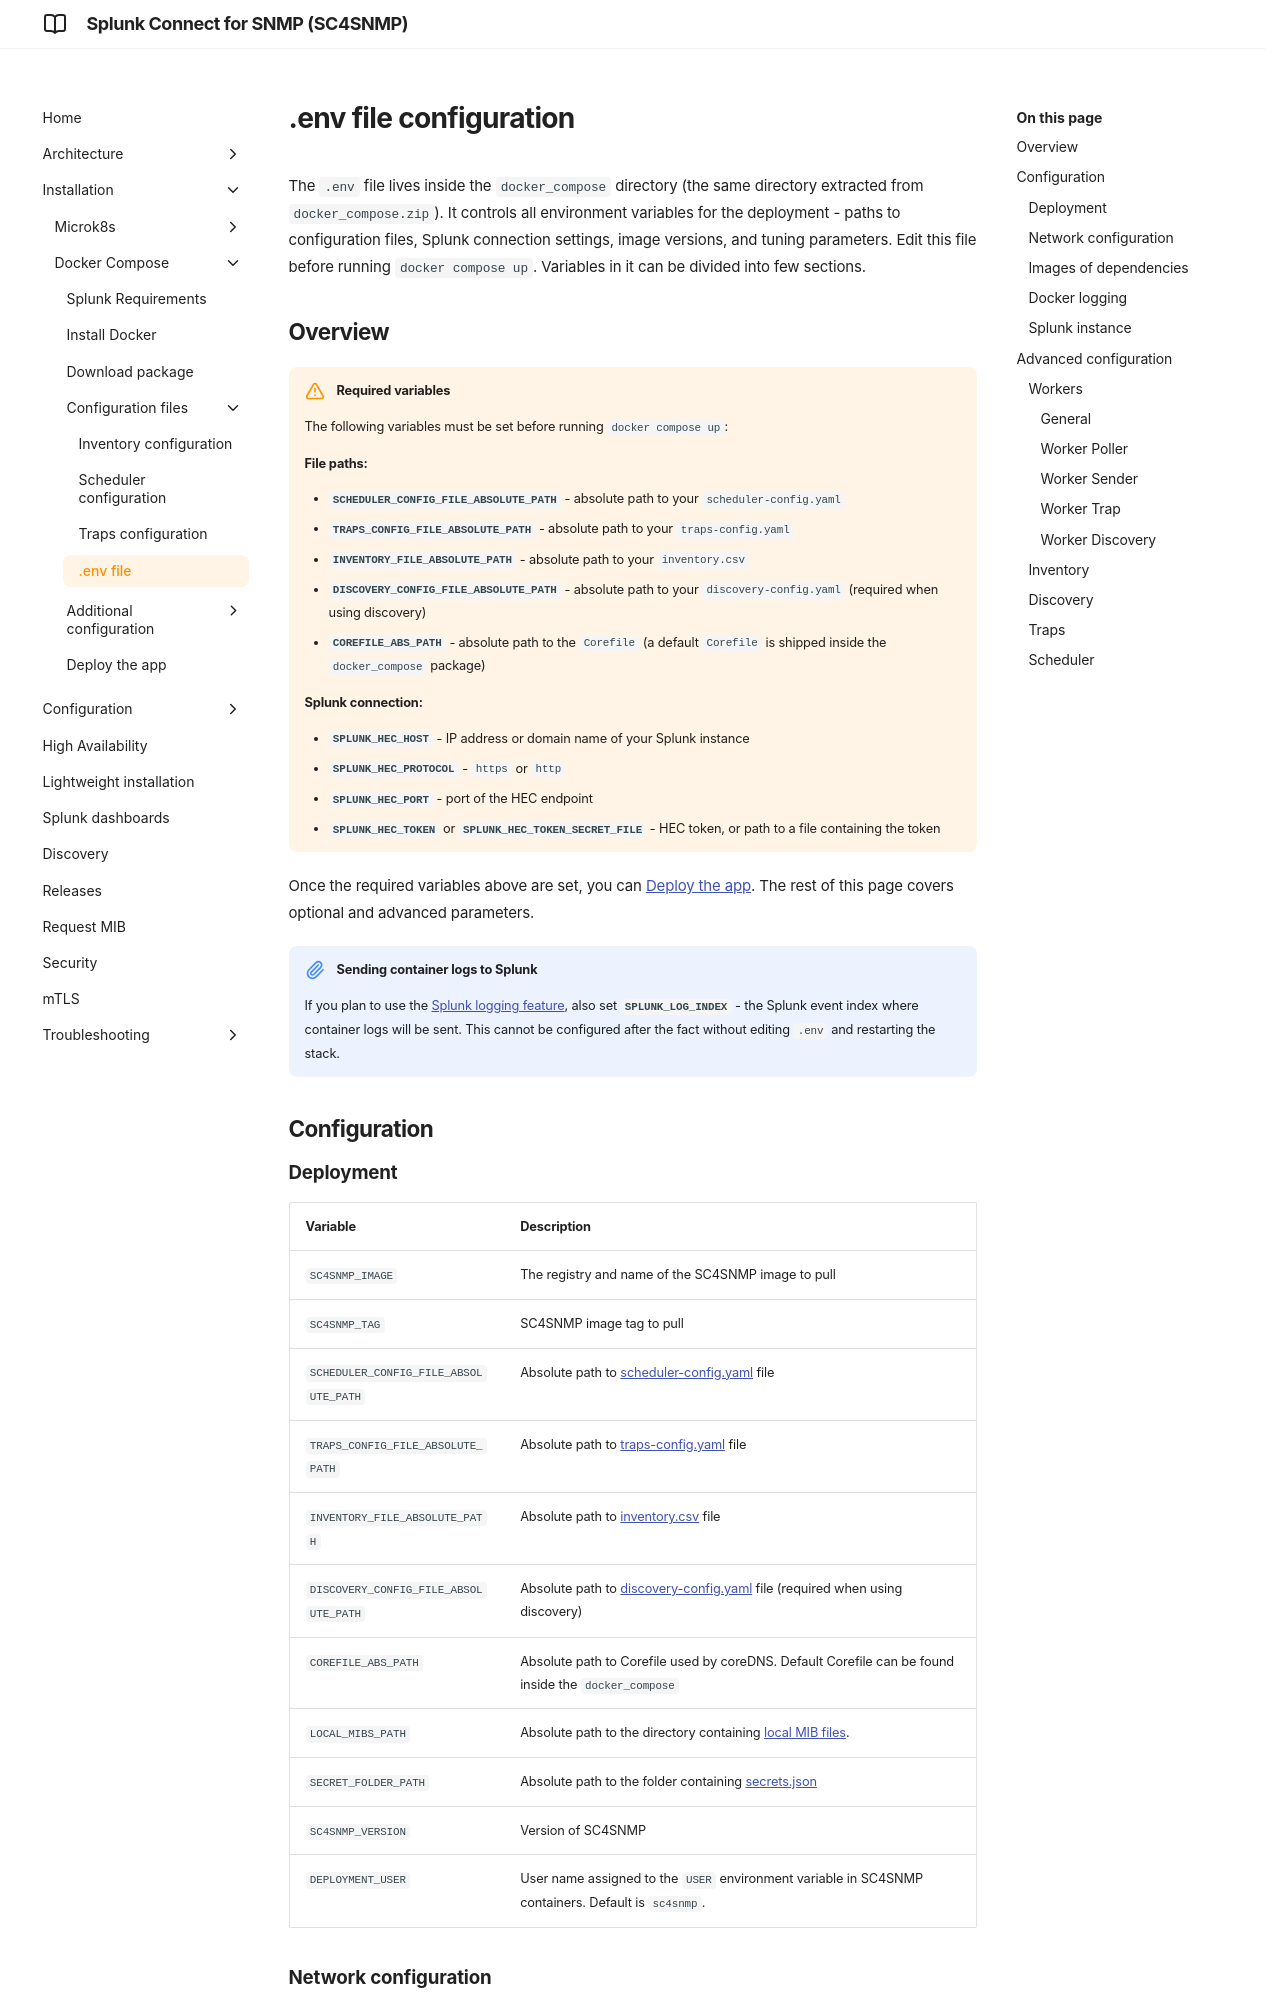

repository: splunk/splunk-connect-for-snmp · page: develop/dockercompose/6-env-file-configuration/index.html · generator: mkdocs

# .env file configuration

The `.env` file lives inside the `docker_compose` directory (the same directory extracted from `docker_compose.zip`). It controls all environment variables for the deployment - paths to configuration files, Splunk connection settings, image versions, and tuning parameters. Edit this file before running `docker compose up`. Variables in it can be divided into few sections.

## Overview

!!! warning "Required variables"
    The following variables must be set before running `docker compose up`:

    **File paths:**

    - **`SCHEDULER_CONFIG_FILE_ABSOLUTE_PATH`** - absolute path to your `scheduler-config.yaml`
    - **`TRAPS_CONFIG_FILE_ABSOLUTE_PATH`** - absolute path to your `traps-config.yaml`
    - **`INVENTORY_FILE_ABSOLUTE_PATH`** - absolute path to your `inventory.csv`
    - **`DISCOVERY_CONFIG_FILE_ABSOLUTE_PATH`** - absolute path to your `discovery-config.yaml` (required when using discovery)
    - **`COREFILE_ABS_PATH`** - absolute path to the `Corefile` (a default `Corefile` is shipped inside the `docker_compose` package)

    **Splunk connection:**

    - **`SPLUNK_HEC_HOST`** - IP address or domain name of your Splunk instance
    - **`SPLUNK_HEC_PROTOCOL`** - `https` or `http`
    - **`SPLUNK_HEC_PORT`** - port of the HEC endpoint
    - **`SPLUNK_HEC_TOKEN`** or **`SPLUNK_HEC_TOKEN_SECRET_FILE`** - HEC token, or path to a file containing the token

Once the required variables above are set, you can [Deploy the app](./11-deploy-and-run.md). The rest of this page covers optional and advanced parameters.

!!! note "Sending container logs to Splunk"
    If you plan to use the [Splunk logging feature](./9-splunk-logging.md), also set **`SPLUNK_LOG_INDEX`** - the Splunk event index where container logs will be sent. This cannot be configured after the fact without editing `.env` and restarting the stack.

## Configuration

### Deployment

| Variable                              | Description                                                                                                                                    |
|---------------------------------------|------------------------------------------------------------------------------------------------------------------------------------------------|
| `SC4SNMP_IMAGE`                       | The registry and name of the SC4SNMP image to pull                                                                                             |
| `SC4SNMP_TAG`                         | SC4SNMP image tag to pull                                                                                                                      |
| `SCHEDULER_CONFIG_FILE_ABSOLUTE_PATH` | Absolute path to [scheduler-config.yaml](./4-scheduler-configuration.md) file                                                                  |
| `TRAPS_CONFIG_FILE_ABSOLUTE_PATH`     | Absolute path to [traps-config.yaml](./5-traps-configuration.md) file                                                                          |
| `INVENTORY_FILE_ABSOLUTE_PATH`        | Absolute path to [inventory.csv](./3-inventory-configuration.md) file                                                                          |
| `DISCOVERY_CONFIG_FILE_ABSOLUTE_PATH` | Absolute path to [discovery-config.yaml](../configuration/discovery-configuration.md) file (required when using discovery)                                  |
| `COREFILE_ABS_PATH`                   | Absolute path to Corefile used by coreDNS. Default Corefile can be found inside the `docker_compose`                                           |
| `LOCAL_MIBS_PATH`                     | Absolute path to the directory containing [local MIB files](../mib-request.md#configuring-path-to-local-mibs-for-docker-compose-installation). |
| `SECRET_FOLDER_PATH`                  | Absolute path to the folder containing [secrets.json](../configuration/snmpv3.md)                                                               |
| `SC4SNMP_VERSION`                     | Version of SC4SNMP                                                                                                                             |
| `DEPLOYMENT_USER`                     | User name assigned to the `USER` environment variable in SC4SNMP containers. Default is `sc4snmp`.                         |
